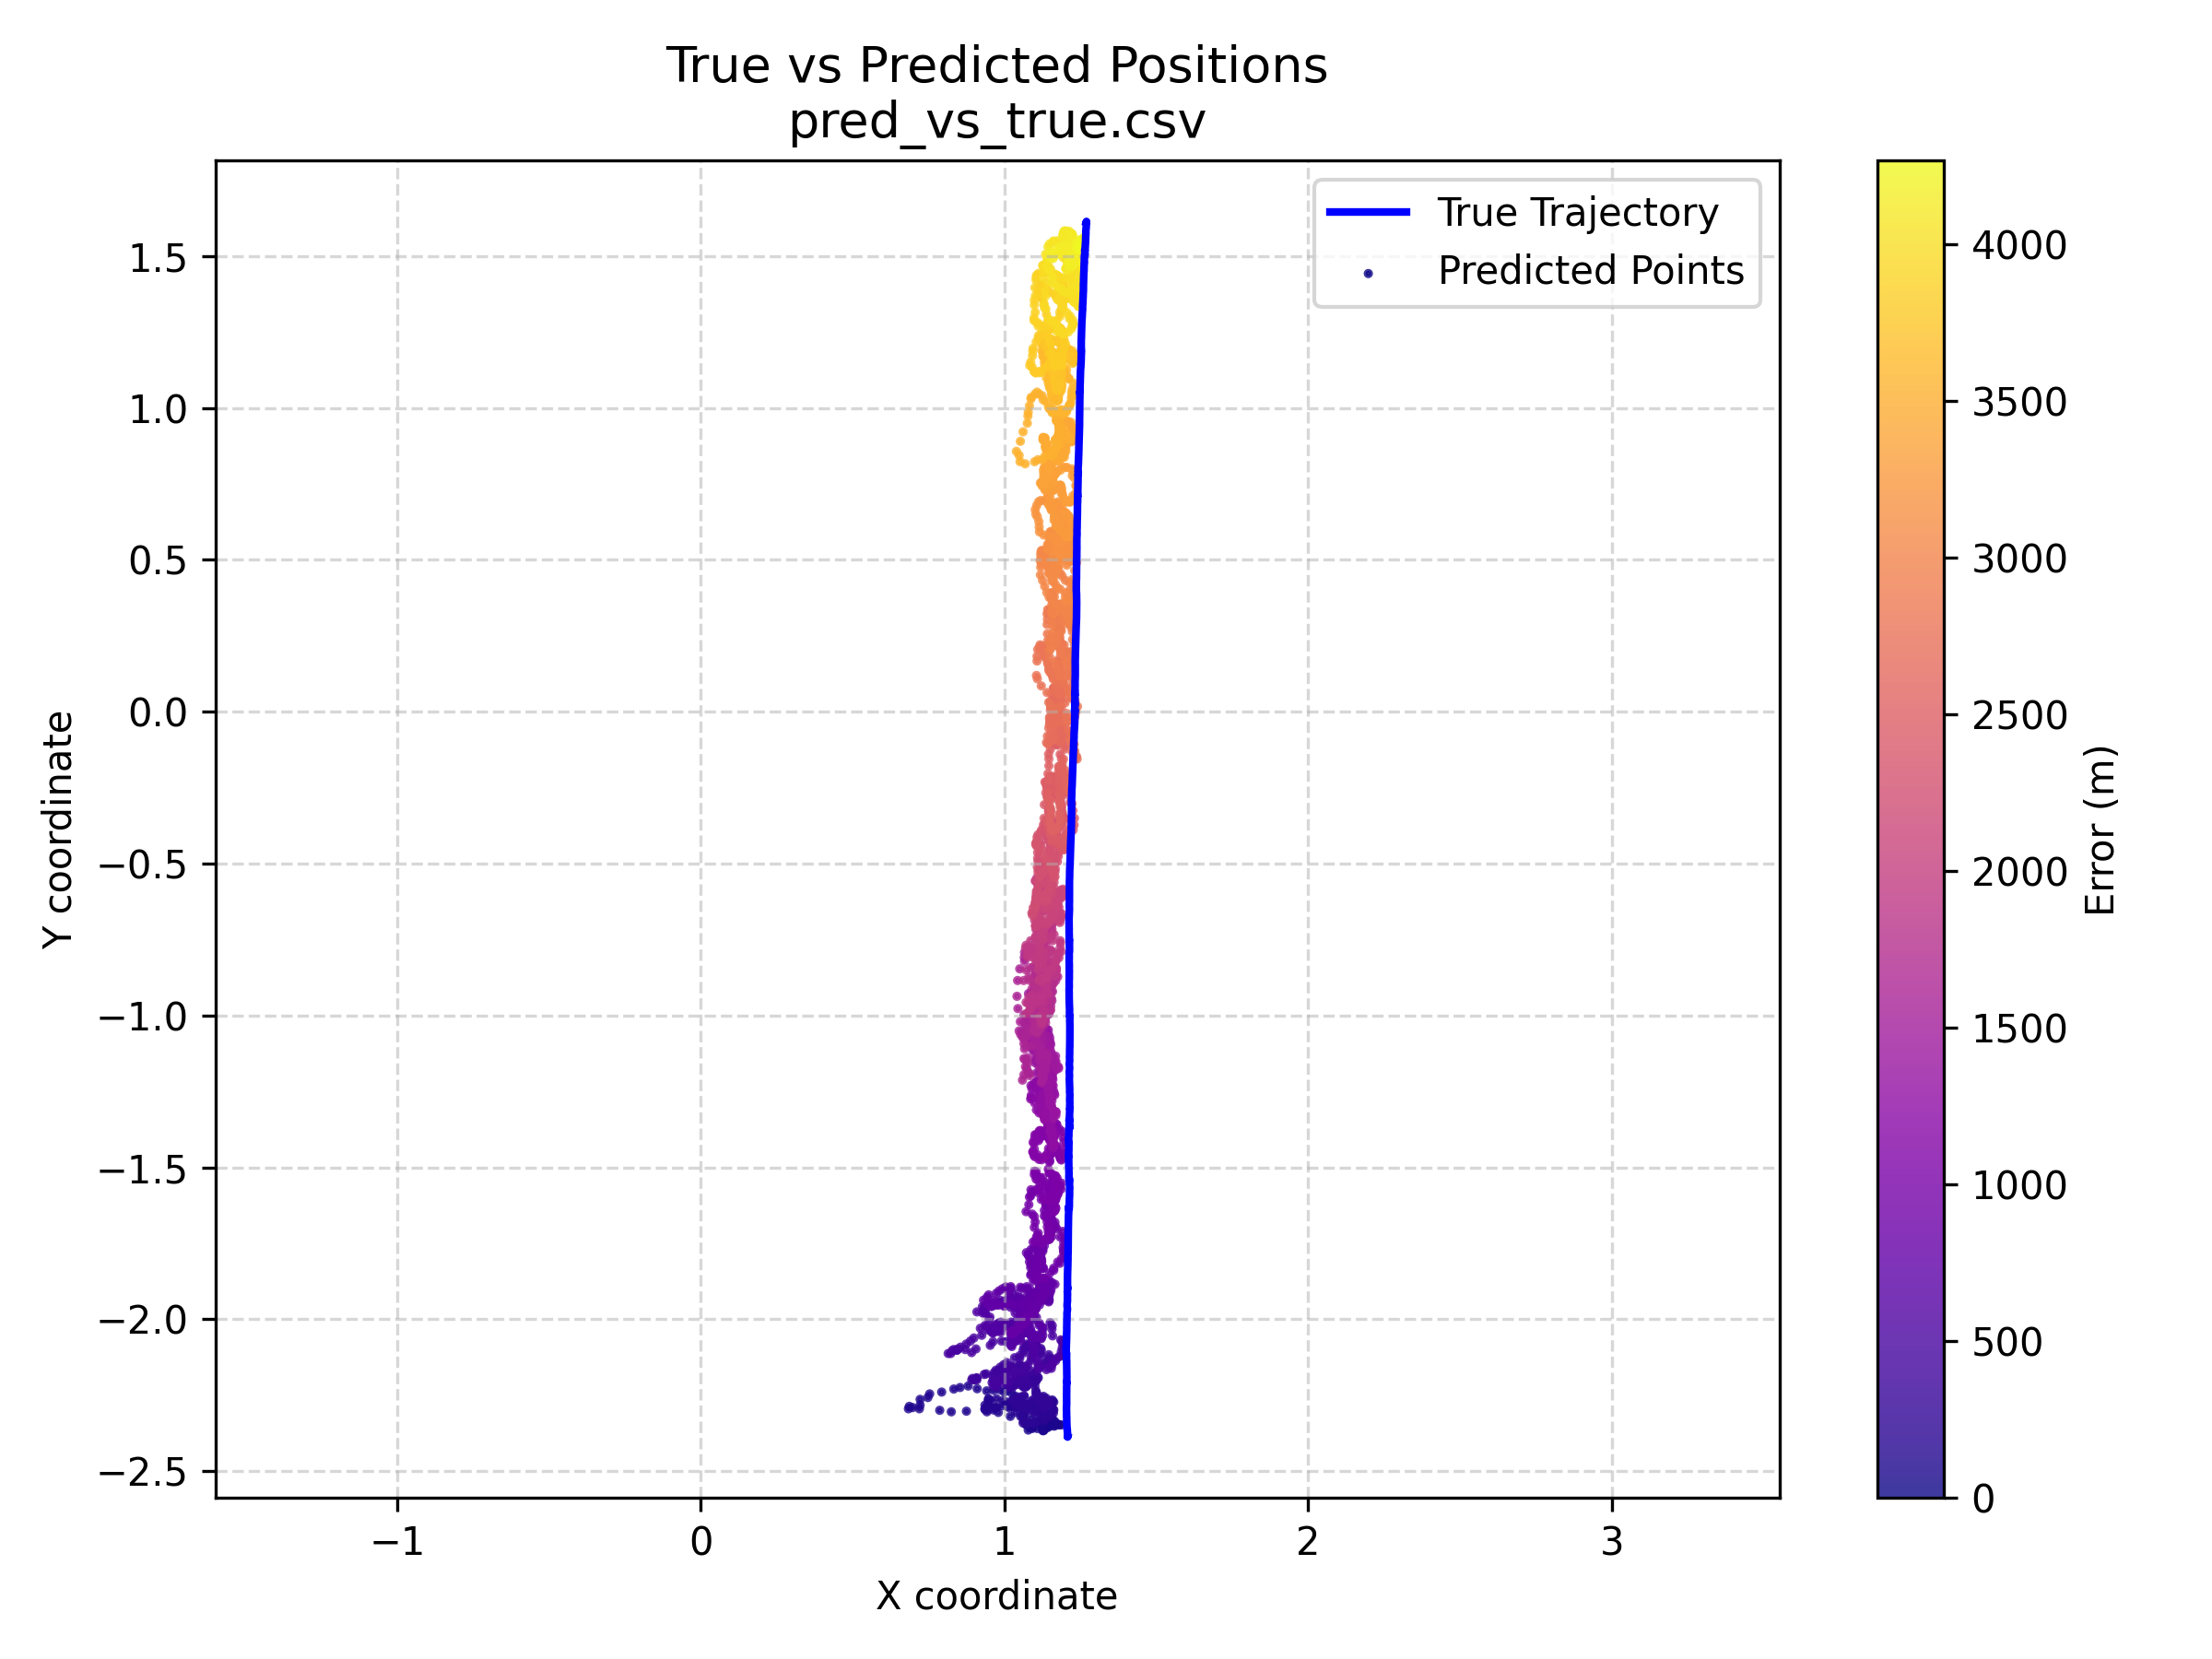

Source data for this figure (header and first rows):
y_true_x, y_true_y, y_pred_x, y_pred_y, err_m
1.208, -2.388, 1.128, -2.324, 0.1021
1.208, -2.388, 1.135, -2.334, 0.09075
1.208, -2.388, 1.131, -2.33, 0.0962
1.208, -2.388, 1.12, -2.326, 0.1072
1.208, -2.388, 1.133, -2.318, 0.1022
1.208, -2.388, 1.138, -2.316, 0.1001
1.208, -2.388, 1.121, -2.31, 0.1162
1.208, -2.388, 1.138, -2.31, 0.1044
1.208, -2.388, 1.138, -2.314, 0.1015
1.208, -2.388, 1.147, -2.322, 0.08912
1.208, -2.388, 1.14, -2.322, 0.09464
1.208, -2.388, 1.148, -2.328, 0.08426
1.208, -2.388, 1.162, -2.338, 0.06772
1.208, -2.388, 1.144, -2.34, 0.08026
1.208, -2.388, 1.142, -2.34, 0.08181
1.208, -2.388, 1.129, -2.344, 0.0904
1.208, -2.388, 1.158, -2.34, 0.06906
1.208, -2.388, 1.139, -2.338, 0.08534
1.208, -2.388, 1.132, -2.336, 0.09204
1.208, -2.388, 1.139, -2.334, 0.08764
1.208, -2.388, 1.136, -2.34, 0.08667
1.208, -2.388, 1.139, -2.344, 0.08201
1.208, -2.388, 1.136, -2.34, 0.08667
1.208, -2.388, 1.138, -2.338, 0.08609
1.208, -2.388, 1.132, -2.334, 0.09319
1.208, -2.388, 1.128, -2.332, 0.09741
1.208, -2.388, 1.127, -2.334, 0.09726
1.208, -2.388, 1.14, -2.334, 0.08685
1.208, -2.388, 1.133, -2.326, 0.09717
1.208, -2.388, 1.128, -2.322, 0.1034
1.208, -2.388, 1.145, -2.332, 0.08367
1.208, -2.388, 1.147, -2.334, 0.08092
1.208, -2.388, 1.158, -2.338, 0.07044
1.208, -2.388, 1.132, -2.332, 0.0943
1.208, -2.388, 1.138, -2.342, 0.08389
1.208, -2.388, 1.144, -2.342, 0.07904
1.208, -2.388, 1.155, -2.344, 0.06864
1.208, -2.388, 1.139, -2.334, 0.08767
1.208, -2.388, 1.139, -2.344, 0.08194
1.208, -2.388, 1.142, -2.34, 0.08178
1.208, -2.388, 1.145, -2.348, 0.075
1.208, -2.388, 1.141, -2.334, 0.08611
1.208, -2.388, 1.14, -2.336, 0.08571
1.208, -2.388, 1.149, -2.342, 0.07436
1.208, -2.388, 1.151, -2.332, 0.07943
1.208, -2.388, 1.149, -2.336, 0.07815
1.208, -2.388, 1.158, -2.336, 0.07187
1.208, -2.388, 1.151, -2.344, 0.07167
1.208, -2.388, 1.151, -2.34, 0.07414
1.208, -2.388, 1.145, -2.344, 0.07631
1.208, -2.388, 1.142, -2.357, 0.07282
1.208, -2.388, 1.139, -2.348, 0.08
1.208, -2.388, 1.138, -2.35, 0.07984
1.208, -2.388, 1.132, -2.348, 0.0859
1.208, -2.388, 1.128, -2.34, 0.09322
1.208, -2.388, 1.139, -2.34, 0.08421
1.208, -2.388, 1.131, -2.34, 0.0907
1.208, -2.388, 1.126, -2.336, 0.09687
1.208, -2.388, 1.133, -2.33, 0.09468
1.208, -2.388, 1.153, -2.34, 0.07256
... 4,206 more rows
